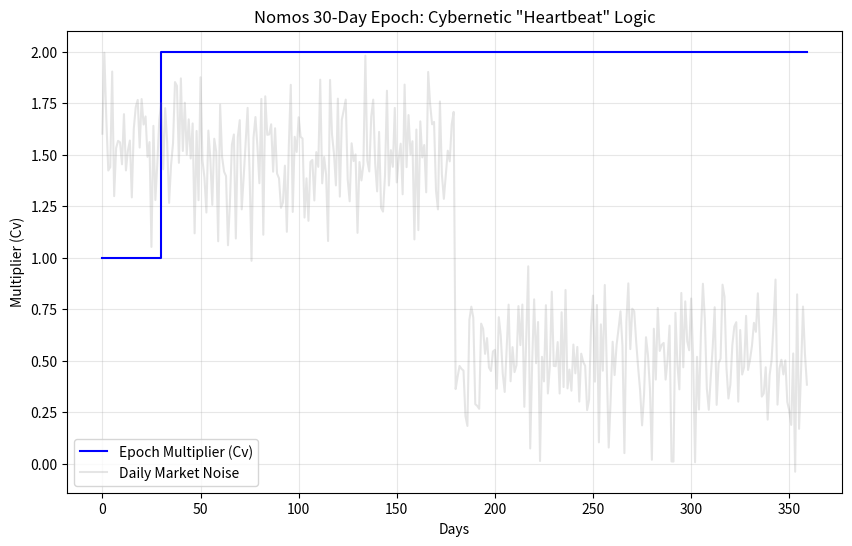

Recreate this plot in Python.
import numpy as np
import matplotlib.pyplot as plt

def simulate_nomos_30_day_cycle():
    # Initial State
    supply = 1_000_000
    cv = 1.0  # Multiplier starts at neutral
    history_cv, history_supply, history_vol = [], [], []
    
    # 12 Months of simulation
    for month in range(12):
        # Generate 30 days of "Market Activity" (Jagged/Real-world data)
        # Month 1-6: Strong Growth | Month 7-12: Stagnation/Hoarding
        base_vol = 1.5 if month < 6 else 0.5
        daily_volumes = np.random.normal(base_vol, 0.2, 30)
        
        # Monthly Totals
        monthly_vol = np.sum(daily_volumes)
        
        # DAILY LOOP (Within the month, Cv is LOCKED)
        for d_vol in daily_volumes:
            # Rewards are minted based on the Cv set by the PREVIOUS month
            minted = d_vol * cv * 100 
            supply += minted
            
            history_cv.append(cv)
            history_supply.append(supply)
            history_vol.append(d_vol)

        # END OF MONTH: Reassess Multiplier for the NEXT 30 days
        # Ratio of Volume/Supply (Simplified for logic)
        ratio = (monthly_vol * 10) / (supply / 100_000)
        
        # Cybernetic Adjustment: Targeting a ratio of ~1.0
        # If the ratio is high, Cv goes up (stimulate motion). 
        # If low, Cv goes down (cool inflation).
        cv = np.clip(cv * (ratio / 1.0), 0.5, 2.0)

    return history_cv, history_supply, history_vol

# Run and Plot
cv_data, supply_data, vol_data = simulate_nomos_30_day_cycle()

plt.figure(figsize=(10, 6))
plt.step(range(360), cv_data, where='post', color='blue', label='Epoch Multiplier (Cv)')
plt.plot(vol_data, alpha=0.2, color='gray', label='Daily Market Noise')
plt.title('Nomos 30-Day Epoch: Cybernetic "Heartbeat" Logic')
plt.ylabel('Multiplier (Cv)')
plt.xlabel('Days')
plt.legend()
plt.grid(True, alpha=0.3)
plt.show()
